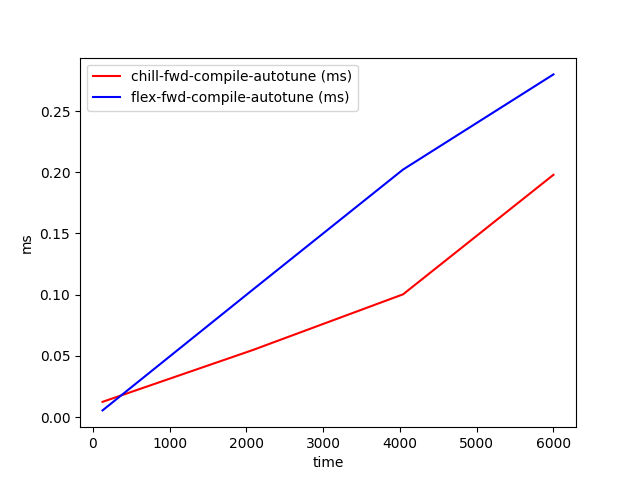

Source data for this figure (header and first rows):
time, chill-fwd-compile-autotune (ms), flex-fwd-compile-autotune (ms)
128, 0.01239, 0.005404
2085, 0.05474, 0.1041
4042, 0.1003, 0.2022
6000, 0.1979, 0.28
